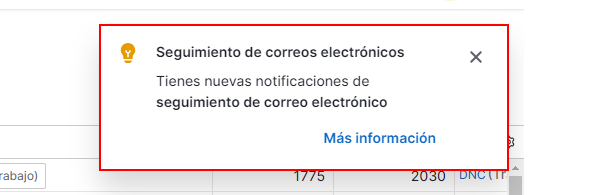
Task: Robotic Enterprise Framework
Workflow: DownloadClientExcelFile

Step 1 [try]: find the element

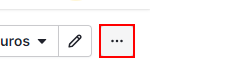
Step 2: click on the link in window 'Personas' (chrome.exe)

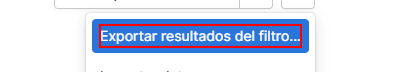
Step 3: click on the element

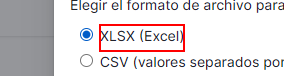
Step 4: click on the label

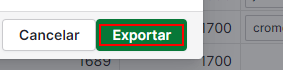
Step 5: click on the element 'Exportar' in window 'Personas' (chrome.exe)

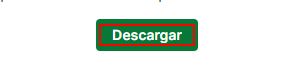
Step 6: click on the button

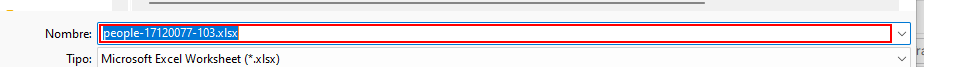
Step 7: type "[PathExcelFileName+ "[k(enter)]"]" in window 'Guardar como' (chrome.exe)
